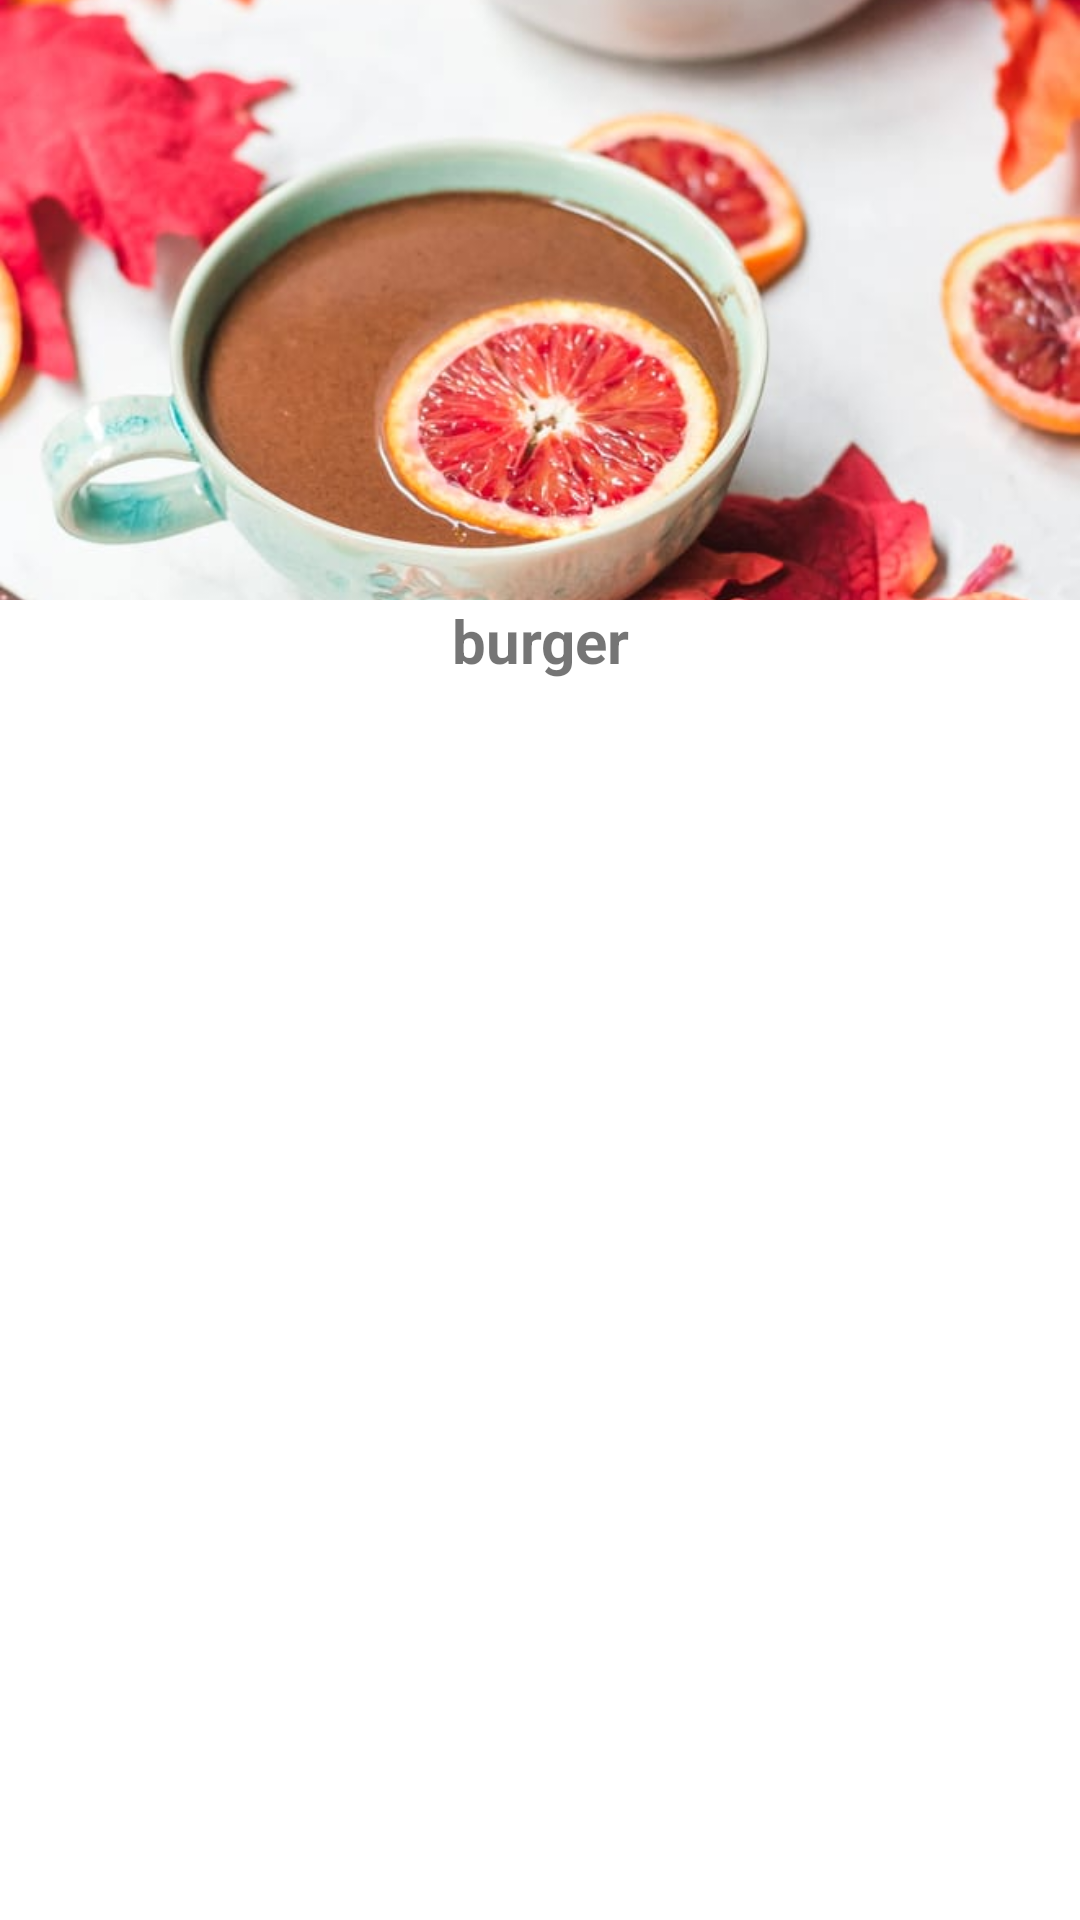

Here is an Android app screen rendered from its layout file. Give the layout XML and the strings, colors and styles it references.
<!-- AndroidManifest.xml: application theme Theme.MyHealthNutritionDiet -->
<!-- res/layout/sample_view.xml -->
<?xml version="1.0" encoding="utf-8"?>
<LinearLayout xmlns:android="http://schemas.android.com/apk/res/android"
    android:layout_width="match_parent"
    android:layout_height="match_parent"
    android:orientation="vertical">

    <ImageView
        android:id="@+id/imageViewId"
        android:layout_width="match_parent"
        android:layout_height="200dp"
        android:layout_gravity="center_horizontal"
        android:scaleType="centerCrop"
        android:src="@drawable/recipe1" />

    <TextView
        android:layout_width="200dp"
        android:layout_height="wrap_content"
        android:layout_gravity="center_horizontal"
        android:text="burger"
        android:id="@+id/textViewId"
        android:textAlignment="center"
        android:textSize="20dp"
        android:textStyle="bold" />


</LinearLayout>
<!-- resources referenced by this layout -->
<resources>
  <!-- drawable recipe1: jpg bitmap (drawable, 76465 bytes) -->
  <style name="Theme.MyHealthNutritionDiet" parent="Theme.MaterialComponents.DayNight.DarkActionBar">
          
          <item name="colorPrimary">@color/purple_500</item>
          <item name="colorPrimaryVariant">@color/purple_700</item>
          <item name="colorOnPrimary">@color/white</item>
          
          <item name="colorSecondary">@color/teal_200</item>
          <item name="colorSecondaryVariant">@color/teal_700</item>
          <item name="colorOnSecondary">@color/black</item>
          
          <item name="android:statusBarColor" tools:targetApi="l">?attr/colorPrimaryVariant</item>
          
      </style>
  <!-- not gathered from this repository: default colours our renderer supplied (Android Studio template values) -->
  <color name="purple_500">#FF6200EE</color>
  <color name="purple_700">#FF3700B3</color>
  <color name="teal_200">#FF03DAC5</color>
  <color name="teal_700">#FF018786</color>
  <color name="black">#FF000000</color>
  <color name="white">#FFFFFFFF</color>
</resources>
